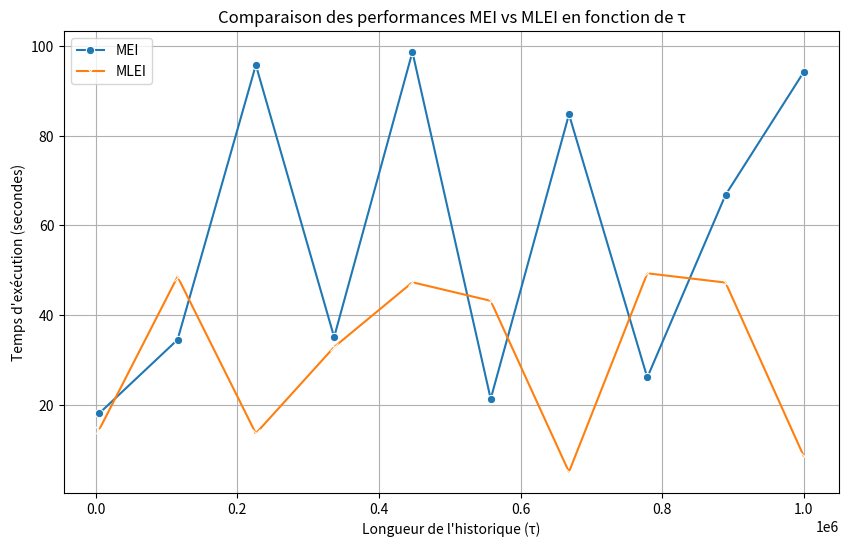

Reproduce this figure in Python.
import seaborn as sns
import matplotlib.pyplot as plt
import pandas as pd
import numpy as np
 
data = {
    "tau": np.linspace(5000, 1e6, 10), 
    "time_MEI": np.random.uniform(1, 100, 10), 
    "time_MLEI": np.random.uniform(1, 50, 10), 
}

df = pd.DataFrame(data)
 
plt.figure(figsize=(10, 6))
sns.lineplot(x="tau", y="time_MEI", data=df, label="MEI", marker="o")
sns.lineplot(x="tau", y="time_MLEI", data=df, label="MLEI", marker="x")
 
plt.title("Comparaison des performances MEI vs MLEI en fonction de τ")
plt.xlabel("Longueur de l'historique (τ)")
plt.ylabel("Temps d'exécution (secondes)")
plt.legend()
plt.grid()
 
plt.savefig("comparaison_MEI_MLEI.png")
plt.show()